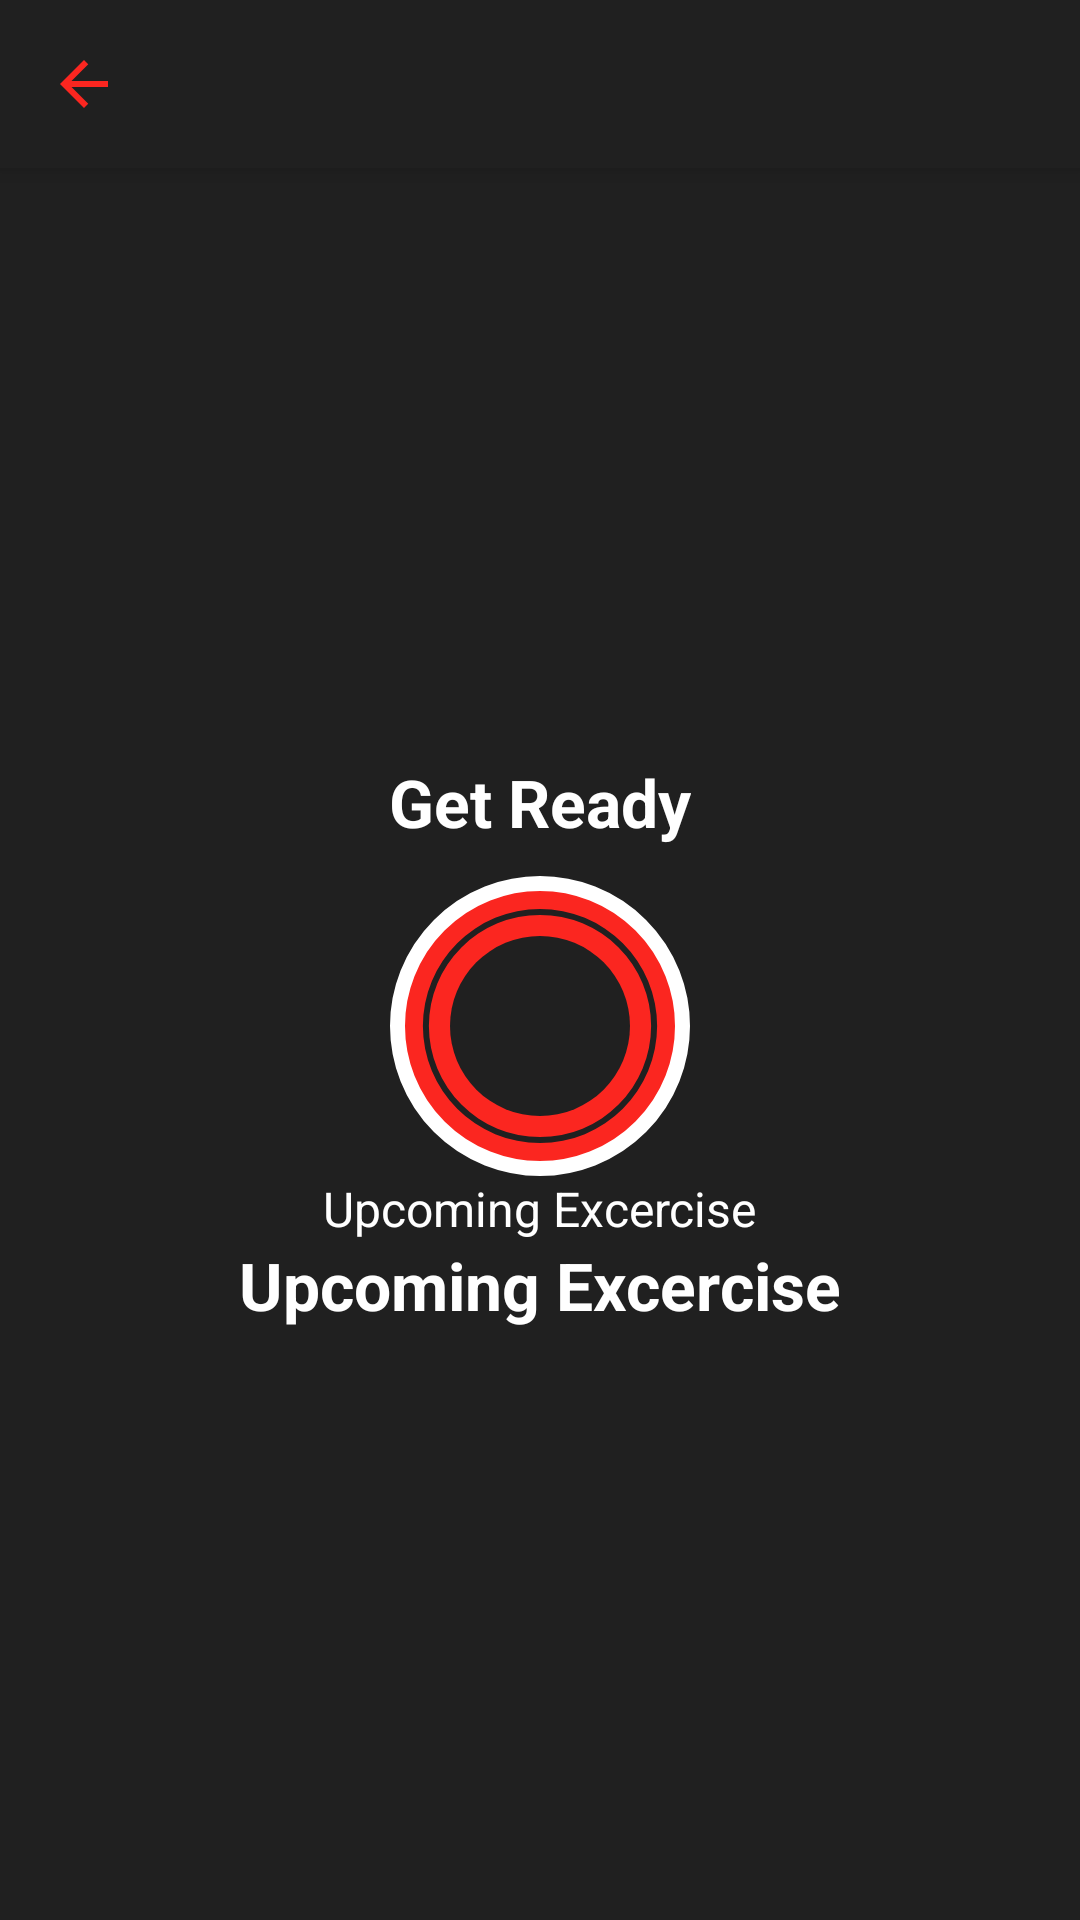

Produce the Android XML layout that renders to this screen, including the resource entries it uses.
<!-- AndroidManifest.xml: activity theme Theme.Design.Light.NoActionBar -->
<!-- res/layout/activity_excercise.xml -->
<?xml version="1.0" encoding="utf-8"?>
<RelativeLayout xmlns:android="http://schemas.android.com/apk/res/android"
    xmlns:app="http://schemas.android.com/apk/res-auto"
    xmlns:tools="http://schemas.android.com/tools"
    android:layout_width="match_parent"
    android:layout_height="match_parent"
    android:background="@color/Accentlight"
    android:orientation="vertical"
    tools:context=".ExcerciseActivity">

    <androidx.appcompat.widget.Toolbar
        android:id="@+id/toolbar_excercise_activity"
        android:layout_width="match_parent"
        android:layout_height="?android:attr/actionBarSize"
        android:background="@color/Accentlight"
        android:elevation="5dp"
        app:titleTextColor="@color/white"
        app:navigationIcon="@drawable/item_icon_toolbar"
        />

    <LinearLayout
        android:id="@+id/ll_Restview"
        android:layout_width="match_parent"
        android:layout_height="match_parent"
        android:layout_below="@id/toolbar_excercise_activity"
        android:gravity="center"
        android:orientation="vertical"
        android:visibility="visible">

        <TextView
            android:layout_width="wrap_content"
            android:layout_height="wrap_content"
            android:text="Get Ready"
            android:textColor="@color/white"
            android:textSize="22sp"
            android:textStyle="bold" />

        <FrameLayout
            android:layout_width="100dp"
            android:layout_height="100dp"
            android:layout_marginTop="10dp"
            android:background="@drawable/item_circular_color_accent_border">

            <ProgressBar
                android:id="@+id/progressBar"
                style="?android:attr/progressBarStyleHorizontal"
                android:layout_width="100dp"
                android:layout_height="100dp"
                android:layout_gravity="center"
                android:background="@drawable/circular_progress_gray"
                android:indeterminate="false"
                android:max="10"
                android:progress="100"
                android:progressDrawable="@drawable/circular_progress_bar"
                android:rotation="-90" />

            <LinearLayout
                android:layout_width="60dp"
                android:layout_height="60dp"
                android:layout_gravity="center"
                android:background="@drawable/item_circular_color_accent_background"
                android:gravity="center">

                <TextView
                    android:id="@+id/tvTimer"
                    android:layout_width="wrap_content"
                    android:layout_height="wrap_content"
                    android:textColor="@color/white"
                    android:textSize="22sp"
                    android:textStyle="bold"
                    tools:text="10" />
            </LinearLayout>

        </FrameLayout>

        <TextView
            android:layout_width="wrap_content"
            android:layout_height="wrap_content"
            android:text="Upcoming Excercise"
            android:textColor="@color/white"
            android:textSize="16sp"
            tools:text="Excercise Name" />

        <TextView
            android:id="@+id/tv_upcoming_excercise"
            android:layout_width="wrap_content"
            android:layout_height="wrap_content"
            android:text="Upcoming Excercise"
            android:textColor="@color/white"
            android:textSize="22sp"
            android:textStyle="bold"
            tools:text="10" />

    </LinearLayout>

    <LinearLayout
        android:id="@+id/ll_Excerciseview"
        android:layout_width="match_parent"
        android:layout_height="match_parent"
        android:layout_above="@id/rvexcerciseStatus"
        android:layout_below="@id/toolbar_excercise_activity"
        android:gravity="center"
        android:orientation="vertical"
        android:visibility="gone">

        <pl.droidsonroids.gif.GifImageView
            android:id="@+id/gif_image"
            android:layout_width="match_parent"
            android:layout_height="400dp"
            android:layout_margin="20dp"
            android:scaleType="centerCrop"
            android:src="@drawable/excercise_one" />

        <TextView
            android:id="@+id/tv_excerciseName"
            android:layout_width="wrap_content"
            android:layout_height="wrap_content"
            android:text="Excercise Name"
            android:textColor="@color/white"
            android:textSize="22sp"
            android:textStyle="bold" />

        <FrameLayout
            android:layout_width="100dp"
            android:layout_height="100dp"
            android:layout_marginTop="10dp"
            android:background="@drawable/item_circular_color_accent_border">

            <ProgressBar
                android:id="@+id/progressBarExcercise"
                style="?android:attr/progressBarStyleHorizontal"
                android:layout_width="100dp"
                android:layout_height="100dp"
                android:layout_gravity="center"
                android:background="@drawable/circular_progress_gray"
                android:indeterminate="false"
                android:max="30"
                android:progress="100"
                android:progressDrawable="@drawable/circular_progress_bar"
                android:rotation="-90" />

            <LinearLayout
                android:layout_width="60dp"
                android:layout_height="60dp"
                android:layout_gravity="center"
                android:background="@drawable/item_circular_color_accent_background"
                android:gravity="center">

                <TextView
                    android:id="@+id/tvTimerExcercise"
                    android:layout_width="wrap_content"
                    android:layout_height="wrap_content"
                    android:textColor="@color/white"
                    android:textSize="25sp"
                    android:textStyle="bold"
                    tools:text="10" />
            </LinearLayout>

        </FrameLayout>

    </LinearLayout>

    <androidx.recyclerview.widget.RecyclerView
        android:id="@+id/rvexcerciseStatus"
        android:layout_width="wrap_content"
        android:layout_height="wrap_content"
        android:layout_alignParentBottom="true"
        android:layout_centerHorizontal="true"
        android:layout_margin="5dp" />

</RelativeLayout>
<!-- resources referenced by this layout -->
<resources>
  <color name="Accentlight">#202020</color>
  <color name="white">#FFFFFFFF</color>
  <!-- drawable circular_progress_bar (drawable) -->
  <?xml version="1.0" encoding="utf-8"?>
  <layer-list xmlns:android="http://schemas.android.com/apk/res/android">
  
      <item>
          <shape
              android:innerRadiusRatio="2.7"
              android:shape="ring"
              android:thicknessRatio="50.0"
              android:useLevel="true">
              <solid android:color="@color/Accentlight"/>
          </shape>
      </item>
  
  </layer-list>
  <!-- drawable circular_progress_gray (drawable) -->
  <?xml version="1.0" encoding="utf-8"?>
  <layer-list xmlns:android="http://schemas.android.com/apk/res/android">
      <item>
          <shape
              android:innerRadius="2.7dp"
              android:shape="ring"
              android:thicknessRatio="50"
              android:useLevel="false">
              <solid android:color="@color/Accentlight"></solid>
          </shape>
      </item>
  </layer-list>
  <!-- drawable item_circular_color_accent_background (drawable) -->
  <?xml version="1.0" encoding="utf-8"?>
  <shape xmlns:android="http://schemas.android.com/apk/res/android"
      android:shape="oval">
  
      <solid android:color="@color/Accentlight"/>
  
  </shape>
  <!-- drawable item_circular_color_accent_border (drawable) -->
  <?xml version="1.0" encoding="utf-8"?>
  <shape xmlns:android="http://schemas.android.com/apk/res/android"
      android:shape="oval">
      <stroke android:width="5dp"
          android:color="@color/white"/>
      <solid android:color="@color/Primary"/>
  
  </shape>
  <!-- drawable item_icon_toolbar (drawable) -->
  <?xml version="1.0" encoding="utf-8"?>
  <vector xmlns:android="http://schemas.android.com/apk/res/android"
      android:width="24dp"
      android:height="24dp"
      android:tint="@color/Primary"
      android:viewportWidth="24"
      android:viewportHeight="24">
      <path
          android:fillColor="@color/Primary"
          android:pathData="M20,11H7.83l5.59,-5.59L12,4l-8,8 8,8 1.41,-1.41L7.83,13H20v-2z" />
  </vector>
  <color name="Primary">#FB2620</color>
</resources>
